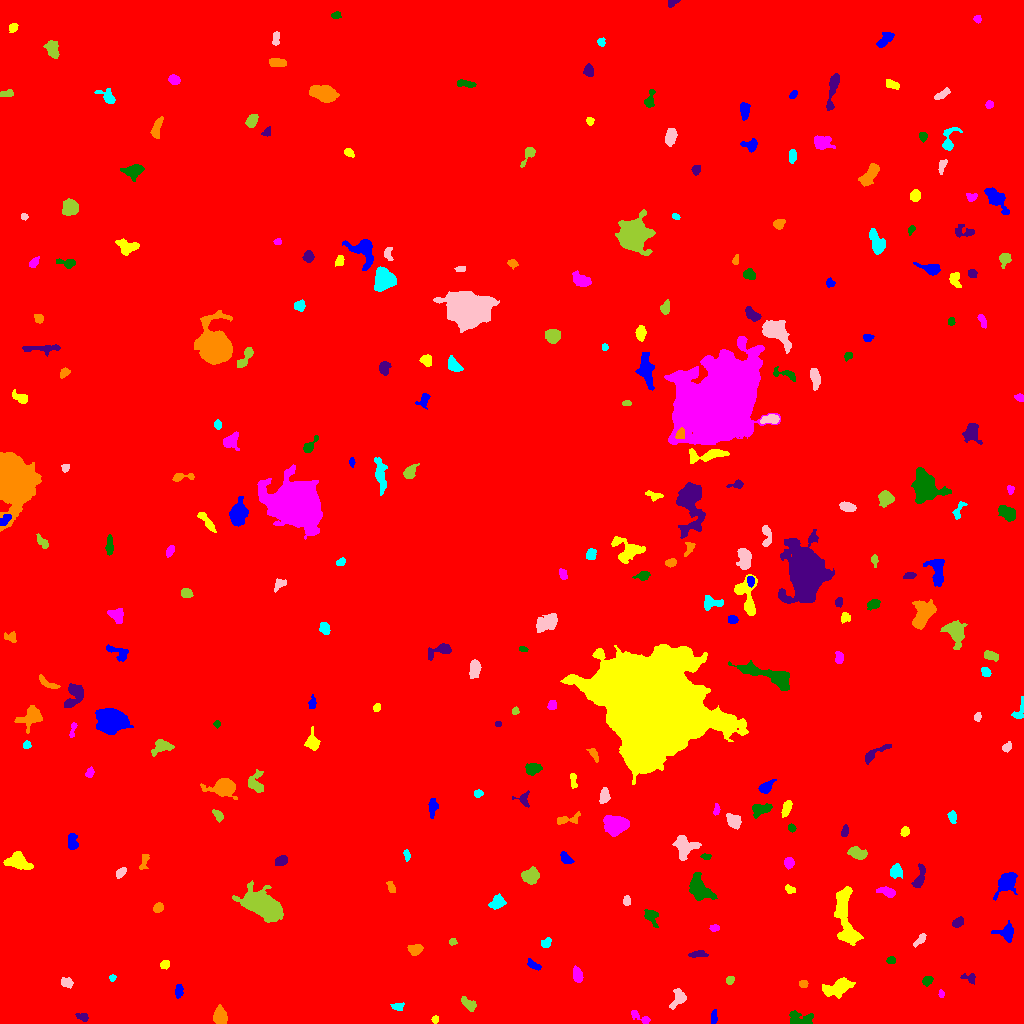

The table this chart was drawn from, first rows:
ID, X, Y, A, B, theta, total_flux, mu_max, mu_median, mu_mean, R_fwhm, R_e, R10, R90, x_start, x_end, y_start, y_end, area, greylevel
0, 522.6, 510.5, 304.7, 293.4, 0.7721, 3129322, 62.0, 3.0, 3.484, 6.383, 248.9, 94.45, 407, 0, 1023, 0, 1023, 898164, 3.484
1, 713.7, 5.996, 3.475, 1.486, 1.54, 235.0, 6.0, 2.5, 2.733, 3.7, 2.764, 0.9772, 4.442, 711, 717, 0, 14, 86, 11.73
2, 435.1, 4.095, 1.866, 1.603, 1.534, 168.0, 6.0, 3.0, 3.231, 3.192, 2.185, 0.7979, 3.478, 431, 438, 0, 8, 52, 12.23
3, 639.9, 6.519, 6.554, 1.856, -0.5281, 335.0, 6.0, 2.0, 2.577, 4.442, 3.385, 1.262, 5.352, 631, 650, 0, 13, 130, 11.58
4, 800.4, 3.439, 6.662, 3.128, -0.06578, 658.0, 8.0, 2.0, 2.719, 4.754, 4.26, 1.693, 7.356, 789, 813, 0, 13, 242, 11.72
5, 83.06, 6.48, 3.019, 1.914, -0.2944, 410.0, 10.0, 4.0, 4.607, 3.478, 2.877, 1.128, 4.618, 75, 88, 2, 10, 89, 12.61
6, 219.6, 6.482, 3.66, 2.938, -1.43, 921.0, 11.0, 4.0, 4.244, 4.618, 4.068, 1.596, 6.555, 213, 227, 0, 19, 217, 14.24
7, 397.5, 16.65, 2.931, 1.891, 0.02048, 271.0, 8.0, 3.0, 3.045, 2.985, 2.764, 0.9772, 4.583, 390, 404, 13, 21, 89, 12.04
8, 678.6, 25.63, 4.951, 2.975, 1.075, 863.0, 11.0, 4.0, 4.315, 4.37, 4.068, 1.596, 6.77, 669, 686, 14, 35, 200, 13.31
9, 468.8, 19.05, 4.58, 2.217, -0.7156, 660.0, 11.0, 4.0, 4.43, 3.7, 3.827, 1.382, 5.997, 461, 476, 12, 27, 149, 15.43
10, 857.9, 19.53, 3.546, 1.926, -1.499, 243.0, 5.0, 2.0, 2.382, 3.909, 3.141, 1.128, 4.787, 852, 861, 12, 26, 102, 14.38
11, 178.7, 32.79, 3.442, 1.853, 1.489, 378.0, 7.0, 4.0, 3.67, 4.184, 3.192, 1.262, 4.918, 175, 183, 25, 39, 103, 12.67
12, 838.7, 36.42, 6.9, 3.352, 0.3578, 2617, 20.0, 5.0, 6.728, 5.726, 5.528, 2.111, 9.339, 822, 855, 25, 46, 389, 18.73
13, 941, 29.59, 1.911, 1.363, -1.34, 164.0, 7.0, 4.0, 3.644, 2.706, 2.034, 0.7979, 3.192, 938, 944, 26, 34, 45, 14.64
14, 927.1, 42.65, 2.459, 2.066, 0.8363, 335.0, 8.0, 4.0, 3.641, 3.909, 2.932, 1.128, 4.478, 922, 933, 37, 47, 92, 13.64
15, 971.1, 45.87, 2.443, 2.087, -0.7975, 90.0, 3.0, 1.0, 0.8911, 2.985, 2.459, 0.7979, 3.827, 960, 975, 39, 50, 101, 10.89
16, 803.4, 39.51, 2.146, 1.748, -0.01928, 223.0, 6.0, 4.0, 3.379, 3.742, 2.523, 0.9772, 3.827, 799, 808, 36, 43, 66, 14.38
17, 112.2, 45.73, 1.762, 1.522, 0.06413, 207.0, 10.0, 4.0, 4.6, 2.646, 1.954, 0.7979, 3.192, 109, 116, 42, 49, 45, 12.6
18, 66.46, 40.84, 3.17, 2.259, -0.2993, 280.0, 5.0, 2.5, 2.5, 4.222, 3.338, 1.262, 5.078, 61, 73, 35, 46, 112, 11.5
19, 730, 43.24, 2.192, 1.802, 0.9675, 235.0, 6.0, 4.0, 3.507, 3.785, 2.585, 0.9772, 3.949, 726, 734, 39, 47, 67, 12.51
20, 790.9, 51.21, 2.987, 1.374, -0.03449, 118.0, 3.0, 1.0, 1.513, 3.478, 2.523, 0.9772, 3.989, 783, 796, 48, 55, 78, 11.51
21, 533.5, 58.34, 3.909, 1.702, -0.5053, 299.0, 5.0, 3.0, 2.903, 4.334, 3.241, 1.262, 4.951, 527, 541, 53, 65, 103, 11.9
22, 164.9, 58.92, 2.174, 1.964, 0.4923, 212.0, 6.0, 3.0, 2.684, 3.568, 2.646, 1.128, 4.107, 160, 169, 54, 63, 79, 12.68
23, 577, 48.86, 3.555, 2.191, -1.301, 650.0, 10.0, 4.0, 4.61, 4.652, 3.568, 1.382, 5.585, 573, 583, 41, 58, 141, 13.61
24, 890.7, 63.37, 2.369, 1.706, 0.2982, 226.0, 7.0, 4.0, 3.477, 3.241, 2.585, 0.9772, 3.909, 886, 895, 60, 67, 65, 14.48
25, 697.4, 68.99, 4.345, 1.41, 0.1331, 192.0, 5.0, 2.0, 1.699, 3.338, 2.985, 1.128, 4.618, 688, 708, 66, 73, 113, 11.7
26, 415, 74.02, 3.37, 2.521, 0.1231, 696.0, 10.0, 5.0, 4.833, 4.951, 3.7, 1.493, 5.781, 407, 423, 68, 79, 144, 13.83
27, 546.4, 80.7, 2.781, 2.029, 0.8624, 232.0, 5.0, 2.0, 2.549, 3.613, 2.932, 1.128, 4.618, 541, 551, 76, 86, 91, 11.55
28, 920.1, 83.74, 4.729, 1.602, 0.8183, 250.0, 6.0, 2.0, 2.475, 3.656, 3.141, 1.128, 4.918, 913, 926, 76, 90, 101, 11.48
29, 452.6, 81.78, 1.893, 1.776, 0.7577, 185.0, 7.0, 4.0, 3.491, 2.932, 2.326, 0.7979, 3.523, 449, 457, 78, 85, 53, 12.49
30, 495.3, 88.68, 4.164, 1.972, -0.5772, 512.0, 8.0, 4.0, 4.231, 4.787, 3.613, 1.493, 5.528, 489, 503, 82, 95, 121, 12.23
31, 1006, 91.95, 5.285, 3.979, 0.1814, 569.0, 7.0, 2.0, 2.575, 3.909, 4.478, 1.596, 7.159, 991, 1013, 81, 103, 221, 11.57
32, 846.3, 103, 17.6, 4.592, -1.369, 4890, 22.0, 6.0, 6.409, 5.382, 8.349, 2.877, 13.55, 834, 863, 78, 137, 763, 18.41
33, 714.2, 95.32, 2.437, 1.409, 0.2136, 108.0, 4.0, 2.0, 1.662, 3.29, 2.257, 0.7979, 3.656, 709, 719, 92, 99, 65, 11.66
34, 650.8, 108.5, 3.723, 2.797, -0.6515, 395.0, 8.0, 1.0, 2.38, 3.827, 3.192, 1.262, 5.557, 644, 658, 96, 114, 166, 12.38
35, 958.1, 101.1, 2.914, 2.025, 0.6254, 354.0, 7.0, 3.0, 3.404, 3.785, 3.09, 1.262, 4.951, 952, 963, 96, 107, 104, 12.4
36, 158.1, 115.6, 2.412, 2.175, 0.9047, 337.0, 7.0, 3.5, 3.585, 3.868, 2.932, 1.128, 4.618, 153, 163, 111, 121, 94, 13.59
37, 497.2, 120.9, 3.712, 2.664, 0.4336, 841.0, 11.0, 4.0, 4.751, 4.652, 3.949, 1.493, 6.257, 488, 506, 114, 130, 177, 13.75
38, 626.5, 122.8, 2.476, 1.781, 1.546, 439.0, 10.0, 6.0, 6.014, 3.989, 2.764, 1.128, 4.146, 623, 630, 118, 128, 73, 14.01
39, 263.8, 117.5, 9.34, 4.992, -0.5089, 17472, 52.0, 12.0, 17.3, 9.458, 8.156, 3.338, 13.65, 232, 283, 101, 143, 1010, 25.3
40, 607.9, 144.7, 12.8, 5.533, 0.3607, 2701, 11.0, 3.0, 4.068, 7.797, 7.356, 2.821, 12.01, 577, 639, 126, 159, 664, 13.07
41, 1006, 140.8, 6.841, 3.889, 0.9002, 1776, 11.0, 4.5, 5.074, 6.555, 5.809, 2.257, 9.271, 993, 1017, 123, 151, 350, 13.07
42, 789.9, 134, 2.73, 1.6, -0.4618, 194.0, 6.0, 3.0, 2.519, 3.523, 2.585, 0.9772, 4.029, 785, 795, 130, 139, 77, 18.52
43, 887.9, 131.6, 4.268, 2.134, -0.266, 990.0, 17.0, 6.0, 6.644, 3.868, 3.568, 1.382, 5.917, 876, 895, 126, 137, 149, 14.64
44, 699.9, 133.9, 6.923, 4.272, -0.8961, 1839, 9.0, 4.0, 4.267, 7.715, 6.308, 2.523, 9.934, 689, 717, 123, 151, 431, 13.27
45, 919.5, 146, 6.544, 2.227, 1.289, 501.0, 7.0, 3.0, 2.723, 4.068, 4.029, 1.596, 6.457, 911, 925, 136, 160, 184, 16.72
46, 391, 136.3, 3.163, 1.592, -1.128, 242.0, 7.0, 3.0, 2.881, 3.09, 2.821, 0.9772, 4.406, 386, 395, 131, 142, 84, 11.88
47, 895.6, 152.1, 3.138, 2.654, 1.169, 842.0, 13.0, 5.0, 5.432, 4.334, 3.656, 1.382, 5.754, 890, 902, 145, 160, 155, 15.43
48, 120.9, 150.9, 2.547, 1.509, 0.7345, 132.0, 5.0, 1.0, 1.419, 2.585, 2.394, 0.7979, 3.989, 116, 126, 145, 156, 93, 11.42
49, 530, 147.4, 4.483, 3.573, 0.006103, 1087, 11.0, 5.0, 4.548, 4.983, 4.951, 1.871, 7.527, 521, 539, 139, 157, 239, 13.55
50, 761.9, 148.4, 4.482, 1.742, 1.509, 396.0, 7.0, 3.0, 2.676, 4.297, 3.568, 1.382, 5.412, 758, 766, 139, 157, 148, 17.68
51, 565.7, 165.2, 3.722, 2.075, -0.7772, 333.0, 6.0, 3.0, 2.798, 4.72, 3.432, 1.382, 5.293, 560, 574, 160, 172, 119, 11.8
52, 17.1, 162.4, 5.009, 3.6, -0.3069, 2546, 21.0, 5.5, 7.715, 5.499, 4.787, 1.954, 8.195, 3, 33, 154, 172, 330, 16.72
53, 788.6, 160.9, 2.554, 2.292, -1.535, 298.0, 6.0, 3.0, 2.838, 4.334, 3.09, 1.262, 4.787, 784, 794, 154, 166, 105, 18.84
54, 706, 166.5, 2.319, 1.474, -0.1411, 176.0, 6.0, 3.0, 3.034, 3.192, 2.257, 0.7979, 3.7, 700, 711, 164, 170, 58, 13.03
55, 281.2, 162.5, 2.996, 2.092, 0.3367, 715.0, 13.0, 5.0, 5.958, 3.909, 3.192, 1.262, 5.078, 275, 287, 158, 168, 120, 14.96
56, 144.1, 162.5, 4.632, 1.801, 1.287, 256.0, 7.0, 2.0, 2.393, 2.111, 3.141, 0.9772, 4.983, 139, 149, 154, 169, 107, 11.39
57, 406.7, 168.4, 2.696, 1.49, -1.4, 196.0, 6.0, 3.0, 2.925, 3.338, 2.523, 0.9772, 3.949, 403, 410, 162, 174, 67, 11.93
58, 684.3, 176.1, 6.024, 5.297, 1.567, 1525, 10.0, 4.0, 4.236, 7.069, 5.809, 2.326, 9.08, 672, 701, 163, 188, 360, 13.24
59, 857.5, 170.1, 4.895, 2.471, -0.3364, 857.0, 10.0, 5.0, 4.418, 5.642, 4.406, 1.693, 6.676, 847, 867, 164, 177, 194, 29.42
... 226 more rows
